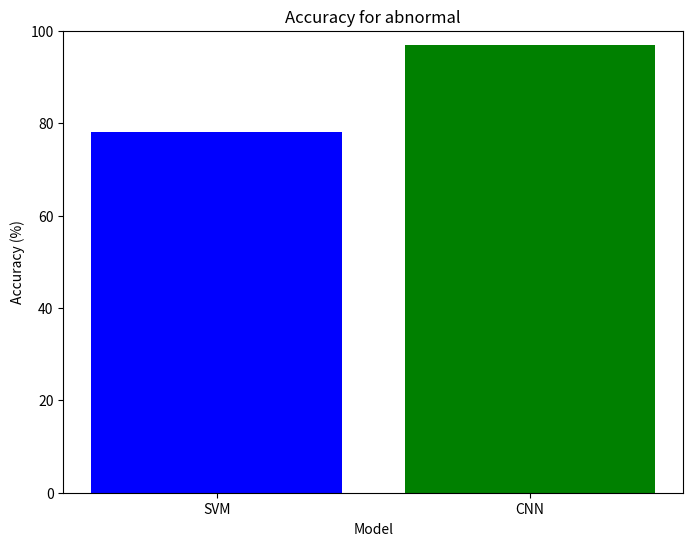

Generate this figure with matplotlib:
import matplotlib.pyplot as plt

# Data
models = ['SVM', 'CNN']
accuracies = [78, 97]  # Accuracy values corresponding to each model

# Plotting the bar graph
plt.figure(figsize=(8, 6))
plt.bar(models, accuracies, color=['blue', 'green'])

# Adding title and labels
plt.title('Accuracy for abnormal')
plt.xlabel('Model')
plt.ylabel('Accuracy (%)')

plt.ylim(0, 100)  
plt.show()